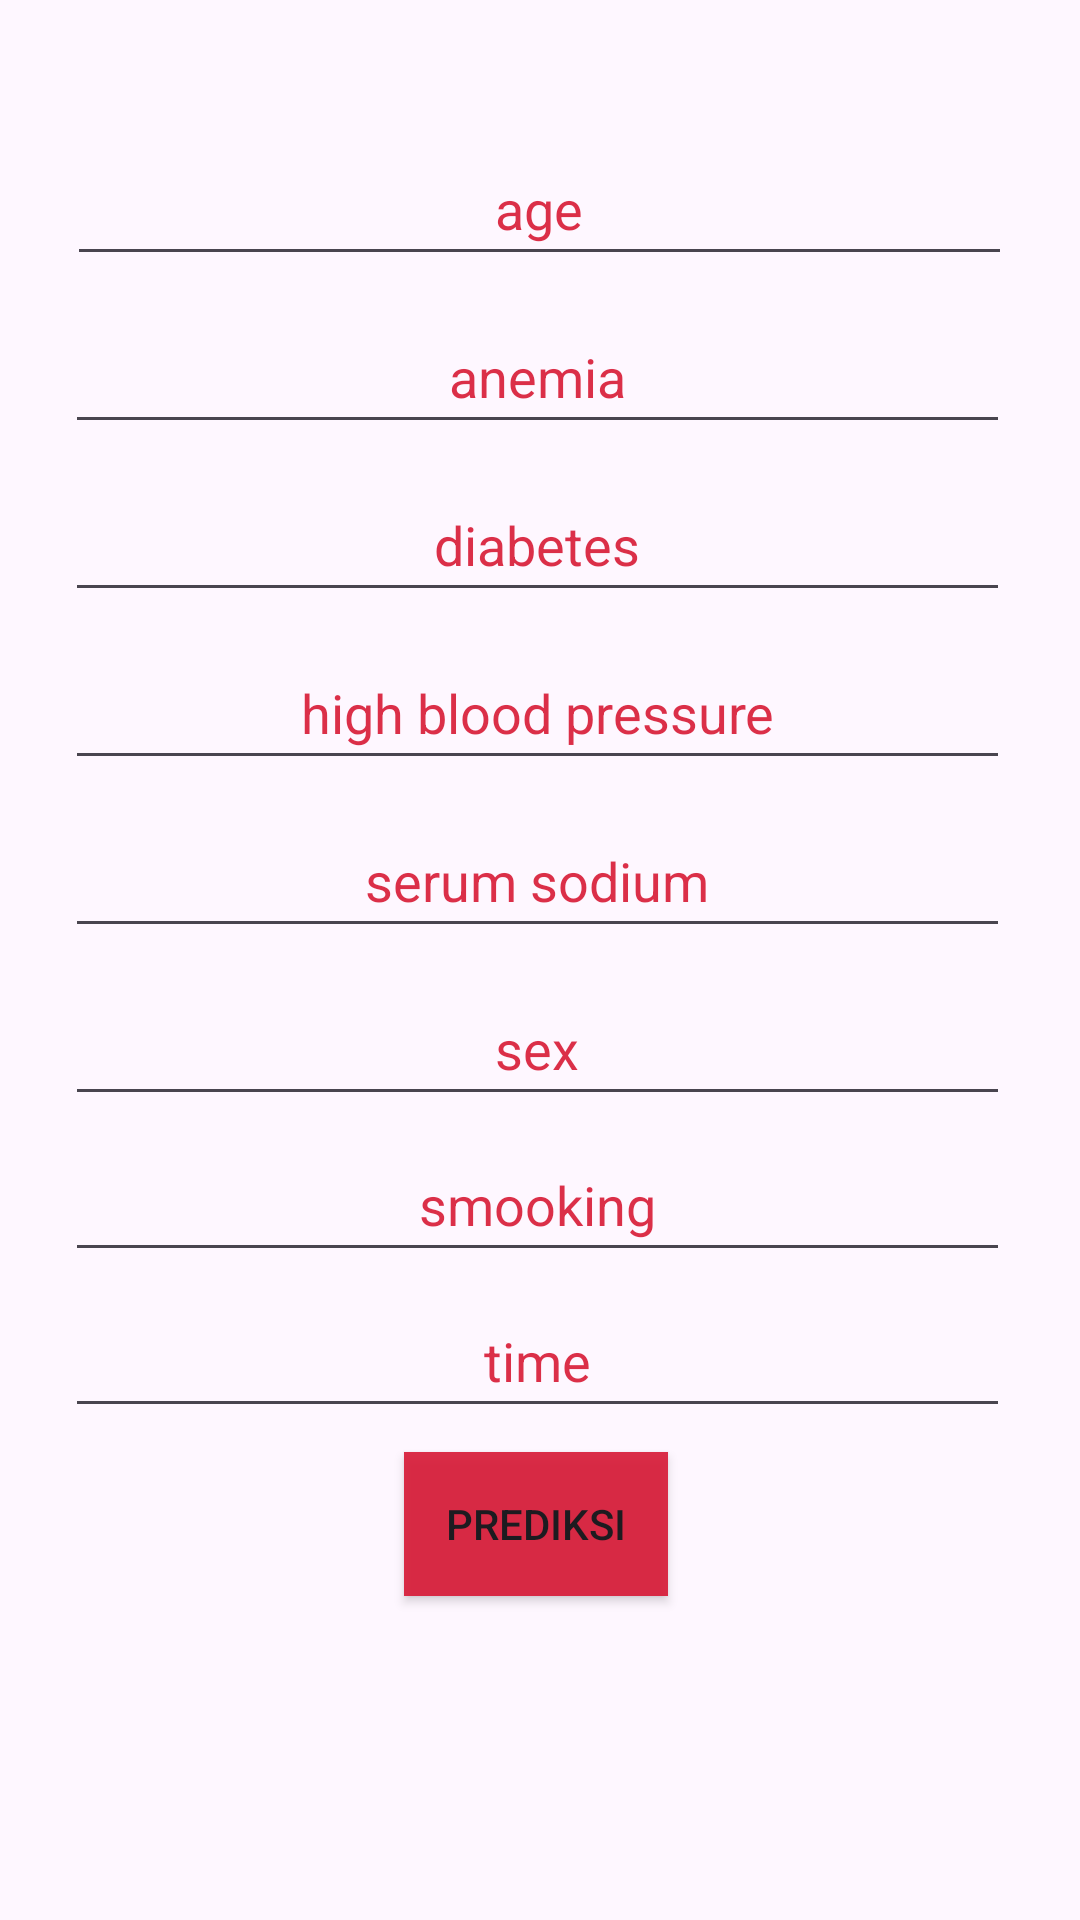

Layout XML and referenced resources for this Android screen:
<!-- AndroidManifest.xml: application theme Theme.FinalProjectAnNada -->
<!-- res/layout/activity_simulasi.xml -->
<?xml version="1.0" encoding="utf-8"?>
<androidx.constraintlayout.widget.ConstraintLayout xmlns:android="http://schemas.android.com/apk/res/android"
    xmlns:app="http://schemas.android.com/apk/res-auto"
    xmlns:tools="http://schemas.android.com/tools"
    android:id="@+id/main"
    android:layout_width="match_parent"
    android:layout_height="match_parent"
    tools:context="com.example.finalprojectAnNada.SimulasiActivity">

    <TextView
        android:id="@+id/txtResult"
        android:layout_width="match_parent"
        android:layout_height="wrap_content"
        android:layout_marginTop="32dp"
        android:fontFamily="sans-serif-black"
        android:textColor="@color/black"
        android:textSize="18sp"
        app:layout_constraintEnd_toEndOf="@id/btnCheck"
        app:layout_constraintStart_toStartOf="@id/btnCheck"
        app:layout_constraintTop_toBottomOf="@id/btnCheck"
        android:textAlignment="center"/>

    <EditText
        android:id="@+id/age"
        android:layout_width="wrap_content"
        android:layout_height="wrap_content"
        android:layout_marginTop="44dp"
        android:minHeight="48dp"
        android:ems="15"
        android:hint="age"
        android:inputType="numberDecimal"
        android:textAlignment="center"
        android:textColor="@color/red"
        android:textColorHint="@color/red"
        app:layout_constraintEnd_toEndOf="parent"
        app:layout_constraintHorizontal_bias="0.494"
        app:layout_constraintStart_toStartOf="parent"
        app:layout_constraintTop_toTopOf="parent"
        tools:ignore="HardcodedText" />

    <EditText
        android:id="@+id/anemia"
        android:layout_width="wrap_content"
        android:layout_height="wrap_content"
        android:layout_marginTop="8dp"
        android:minHeight="48dp"
        android:ems="15"
        android:hint="anemia"
        android:inputType="numberDecimal"
        android:textAlignment="center"
        android:textColor="@color/red"
        android:textColorHint="@color/red"
        app:layout_constraintEnd_toEndOf="parent"
        app:layout_constraintHorizontal_bias="0.484"
        app:layout_constraintStart_toStartOf="parent"
        app:layout_constraintTop_toBottomOf="@+id/age"
        tools:ignore="HardcodedText" />

    <EditText
        android:id="@+id/diabetes"
        android:layout_width="wrap_content"
        android:layout_height="wrap_content"
        android:layout_marginTop="8dp"
        android:minHeight="48dp"
        android:ems="15"
        android:hint="diabetes"
        android:inputType="numberDecimal"
        android:textAlignment="center"
        android:textColor="@color/red"
        android:textColorHint="@color/red"
        app:layout_constraintEnd_toEndOf="parent"
        app:layout_constraintHorizontal_bias="0.484"
        app:layout_constraintStart_toStartOf="parent"
        app:layout_constraintTop_toBottomOf="@+id/anemia"
        tools:ignore="HardcodedText" />

    <EditText
        android:id="@+id/high_blood_pressure"
        android:layout_width="wrap_content"
        android:layout_height="wrap_content"
        android:layout_marginTop="8dp"
        android:minHeight="48dp"
        android:ems="15"
        android:hint="high blood pressure"
        android:inputType="numberDecimal"
        android:textAlignment="center"
        android:textColor="@color/red"
        android:textColorHint="@color/red"
        app:layout_constraintEnd_toEndOf="parent"
        app:layout_constraintHorizontal_bias="0.484"
        app:layout_constraintStart_toStartOf="parent"
        app:layout_constraintTop_toBottomOf="@+id/diabetes"
        tools:ignore="HardcodedText" />

    <EditText
        android:id="@+id/serum_sodium"
        android:layout_width="wrap_content"
        android:layout_height="wrap_content"
        android:layout_marginTop="8dp"
        android:minHeight="48dp"
        android:ems="15"
        android:hint="serum sodium"
        android:inputType="numberDecimal"
        android:textAlignment="center"
        android:textColor="@color/red"
        android:textColorHint="@color/red"
        app:layout_constraintEnd_toEndOf="parent"
        app:layout_constraintHorizontal_bias="0.484"
        app:layout_constraintStart_toStartOf="parent"
        app:layout_constraintTop_toBottomOf="@+id/high_blood_pressure"
        tools:ignore="HardcodedText" />

    <EditText
        android:id="@+id/sex"
        android:layout_width="wrap_content"
        android:layout_height="wrap_content"
        android:layout_marginTop="8dp"
        android:minHeight="48dp"
        android:ems="15"
        android:hint="sex"
        android:inputType="numberDecimal"
        android:textAlignment="center"
        android:textColor="@color/red"
        android:textColorHint="@color/red"
        app:layout_constraintEnd_toEndOf="parent"
        app:layout_constraintHorizontal_bias="0.484"
        app:layout_constraintStart_toStartOf="parent"
        app:layout_constraintTop_toBottomOf="@+id/serum_sodium"
        tools:ignore="HardcodedText" />

    <EditText
        android:id="@+id/smooking"
        android:layout_width="wrap_content"
        android:layout_height="wrap_content"
        android:layout_marginTop="4dp"
        android:minHeight="48dp"
        android:ems="15"
        android:hint="smooking"
        android:inputType="numberDecimal"
        android:textAlignment="center"
        android:textColor="@color/red"
        android:textColorHint="@color/red"
        app:layout_constraintEnd_toEndOf="parent"
        app:layout_constraintHorizontal_bias="0.484"
        app:layout_constraintStart_toStartOf="parent"
        app:layout_constraintTop_toBottomOf="@+id/sex"
        tools:ignore="HardcodedText" />

    <EditText
        android:id="@+id/time"
        android:layout_width="wrap_content"
        android:layout_height="wrap_content"
        android:layout_marginTop="4dp"
        android:minHeight="48dp"
        android:ems="15"
        android:hint="time"
        android:inputType="numberDecimal"
        android:textAlignment="center"
        android:textColor="@color/red"
        android:textColorHint="@color/red"
        app:layout_constraintEnd_toEndOf="parent"
        app:layout_constraintHorizontal_bias="0.484"
        app:layout_constraintStart_toStartOf="parent"
        app:layout_constraintTop_toBottomOf="@+id/smooking"
        tools:ignore="HardcodedText" />

    <Button
        android:id="@+id/btnCheck"
        android:layout_width="wrap_content"
        android:layout_height="wrap_content"
        android:layout_marginTop="8dp"
        android:text="Prediksi"
        app:layout_constraintEnd_toEndOf="parent"
        app:layout_constraintHorizontal_bias="0.495"
        app:layout_constraintStart_toStartOf="parent"
        app:layout_constraintTop_toBottomOf="@id/time"
        tools:ignore="HardcodedText"
        android:background="@color/red"/>



</androidx.constraintlayout.widget.ConstraintLayout>
<!-- resources referenced by this layout -->
<resources>
  <color name="black">#FF000000</color>
  <color name="red">#E9D81B37</color>
  <style name="Theme.FinalProjectAnNada" parent="Base.Theme.FinalProjectAnNada" />
  <style name="Base.Theme.FinalProjectAnNada" parent="Theme.Material3.DayNight.NoActionBar">
          
          
      </style>
</resources>
